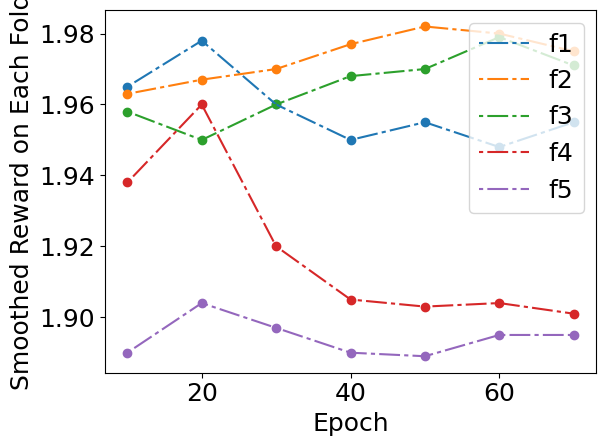

This figure's Python source:
import numpy as np
import matplotlib.pyplot as plt
plt.rcParams["font.family"] = "Times New Roman"
plt.rcParams.update({'font.size': 18})

x1 = [1.965,1.978,1.96,1.95,1.955,1.948,1.955]
x2 = [1.963,1.967,1.970,1.977,1.982,1.980,1.975]
x3 = [1.958,1.95,1.96,1.968,1.97,1.979,1.971]
x4 = [1.938,1.96,1.92,1.905,1.903,1.904,1.901]
x5 = [1.89,1.904,1.897,1.89,1.889,1.895,1.895]
y1 = [10,20,30,40,50,60,70]

fig, ax = plt.subplots()

# Using set_dashes() to modify dashing of an existing line
line1, = ax.plot(y1, x1, label='f1')
plt.scatter(y1,x1)
line1.set_dashes([2, 2, 10, 2])  # 2pt line, 2pt break, 10pt line, 2pt break
line2, = ax.plot(y1, x2, label='f2')
plt.scatter(y1,x2)
line2.set_dashes([2, 2, 10, 2])  # 2pt line, 2pt break, 10pt line, 2pt break
line3, = ax.plot(y1, x3, label='f3')
plt.scatter(y1,x3)
line3.set_dashes([2, 2, 10, 2])  # 2pt line, 2pt break, 10pt line, 2pt break
line4, = ax.plot(y1, x4, label='f4')
plt.scatter(y1,x4)
line4.set_dashes([2, 2, 10, 2])  # 2pt line, 2pt break, 10pt line, 2pt break
line5, = ax.plot(y1, x5, label='f5')
plt.scatter(y1,x5)
line5.set_dashes([2, 2, 10, 2])  # 2pt line, 2pt break, 10pt line, 2pt break
plt.xlabel("Epoch")
plt.ylabel("Smoothed Reward on Each Fold")
# Using plot(..., dashes=...) to set the dashing when creating a line
#line2, = ax.plot(x, y - 0.2, dashes=[6, 2], label='Using the dashes parameter')

ax.legend(loc='upper right')
plt.tight_layout()
plt.savefig('2_cr.png', bbox_inches='tight')
plt.show()